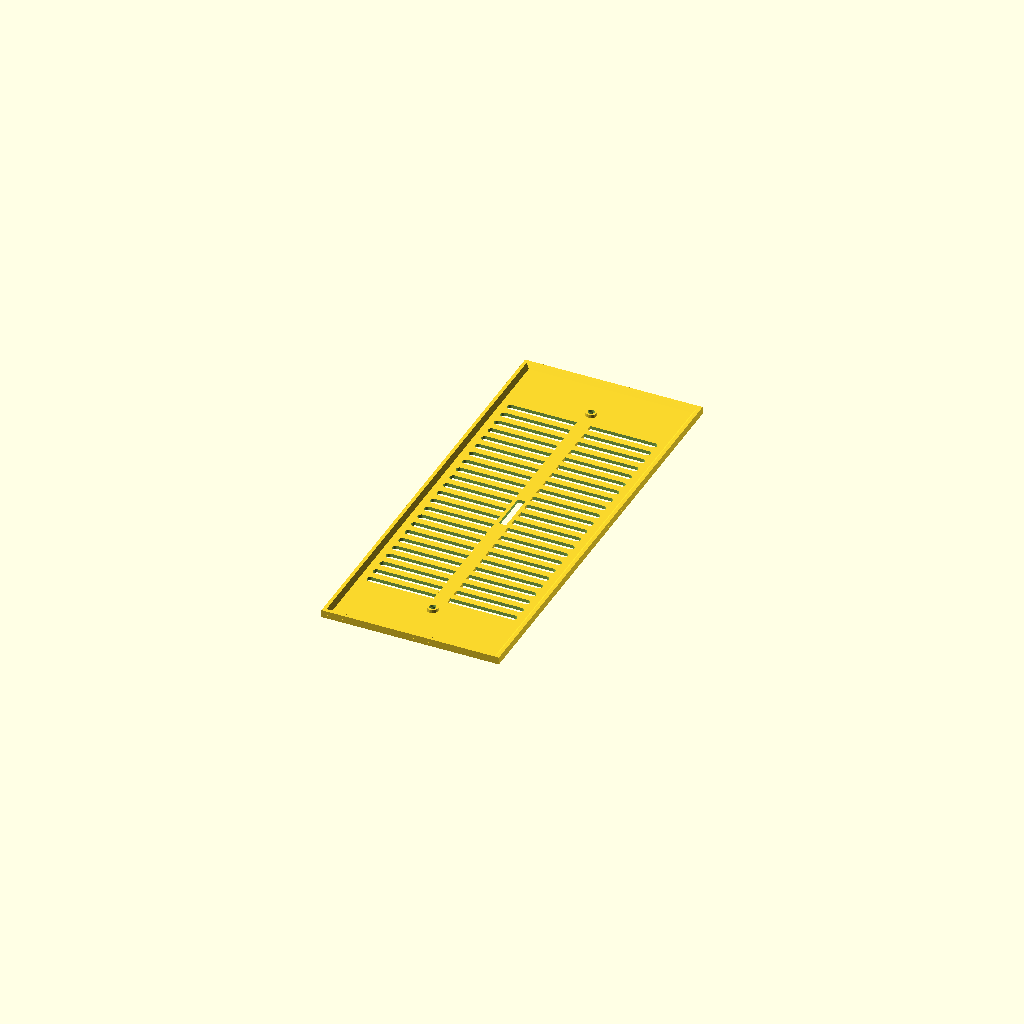
Cell 1: rendered with the file's own defaults.
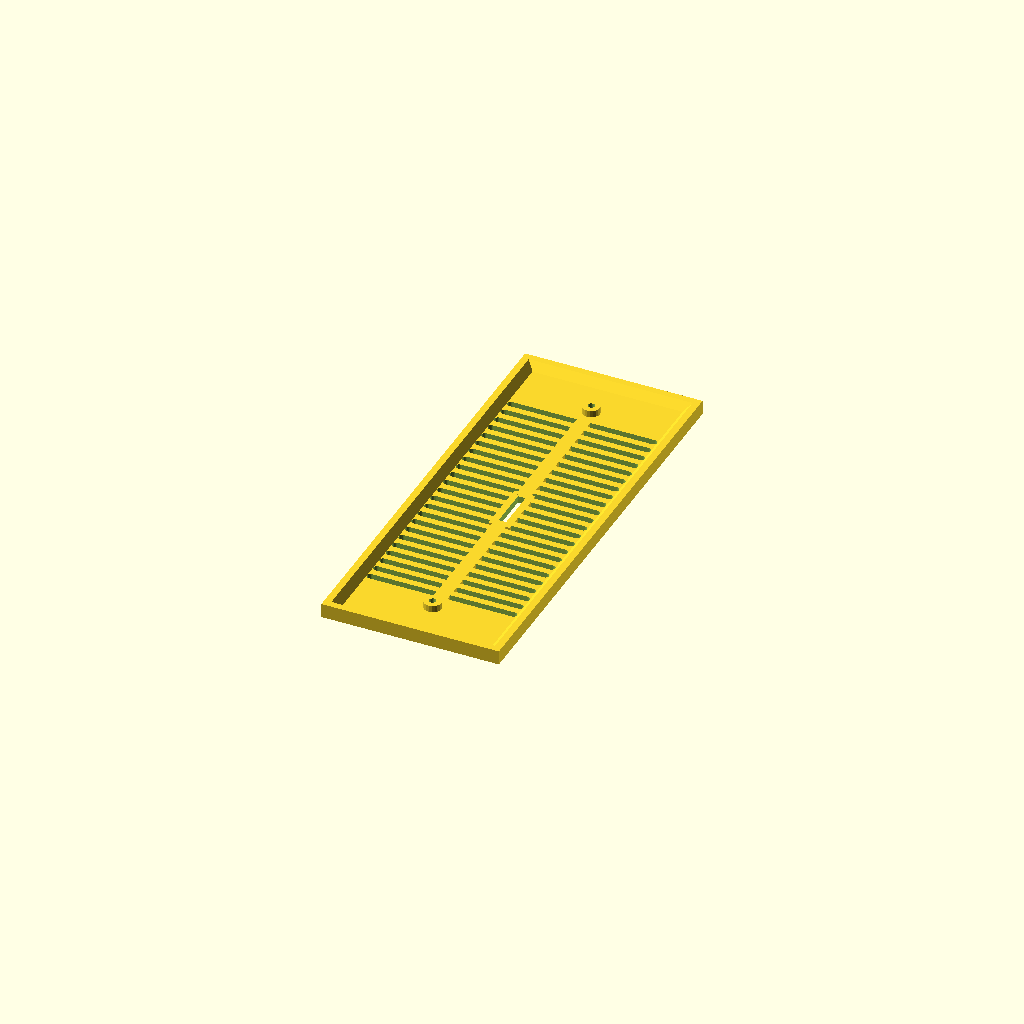
Cell 2: wallThickness = 5 (everything else at default).
All cells are drawn from one camera (rotation 55°, 0°, 25°, orthographic, colour scheme Cornfield), so only the parameter changes between them.
OpenSCAD source file CenterGrill.scad:
$fn =20;
clampLength = 300;
clampWidth = 20;
boltDiameter = 3;
boltOffset = clampLength/2 - 25.5;
threadHeight = 10;
wallThickness = 2.5;
gap = 0.5;
grilleLength = 320;
grilleWidth = 130;
grilleEdgeHeight = 2 * wallThickness + gap;
louvreWidth = 10;
louvreLength = grilleWidth-20;
sliderWidth = 5;
sliderLength = 20;
sliderHeight = 10;
damperWidth = grilleWidth-10;
damperLength = 240;

module clamp() {
    difference() {
        union() {
            translate([0,0,wallThickness/2])
                cube([clampWidth, clampLength, wallThickness], center = true);
            translate([0,boltOffset,threadHeight/2])
                cylinder(h=threadHeight,
                    d=boltDiameter+2*wallThickness, center=true);
            translate([0,-(boltOffset),threadHeight/2])
                cylinder(h=threadHeight,
                    d=boltDiameter+2*wallThickness, center=true);
        }
        translate([0,boltOffset,threadHeight/2-0.1])
            cylinder(h=threadHeight+0.3,
                d=boltDiameter, center=true);
        translate([0,-(boltOffset),threadHeight/2-0.1])
            cylinder(h=threadHeight+0.3,
                d=boltDiameter, center=true);
    }
}

module damper() {
    limit = ((damperLength/2)/louvreWidth)-1;
    difference() {
        translate([0,-louvreWidth/4,wallThickness/2])
            cube([damperWidth,damperLength-louvreWidth/2,wallThickness],
                center=true);
        for(index = [-limit : limit])
            louvreOpening(index);
    }
    // Add in the knob for the slider
    translate([0,0,sliderHeight/2])
        cube([sliderWidth,sliderLength,sliderHeight],
            center = true);
}

module edgeSegment(length) {
    rotate([90,0,0])
        linear_extrude(height = length)
            polygon([[0,0],
                [0,wallThickness+gap],
                [wallThickness,wallThickness+gap],
                [2*wallThickness,0]]);
}

module louvreOpening(index) {
    translate([0,index * louvreWidth,-gap])
        linear_extrude(height = wallThickness*2)
            hull() {
                translate([-(louvreLength-louvreWidth/2)/2,0,0])
                    circle(d = louvreWidth/2);
                translate([(louvreLength-louvreWidth/2)/2,0,0])
                    circle(d = louvreWidth/2);
            }
}

module grilleBeforeHoles() {
    union() {
        translate([0,0,wallThickness/2])
            cube([grilleWidth, grilleLength, wallThickness], center = true);
        translate([-grilleWidth/2,grilleLength/2,wallThickness])
            edgeSegment(grilleLength);
        rotate([0,0,90])
            translate([-grilleLength/2,grilleWidth/2,wallThickness])
                edgeSegment(grilleWidth);
        rotate([0,0,180])
            translate([-grilleWidth/2,grilleLength/2,wallThickness])
                edgeSegment(grilleLength);
        rotate([0,0,270])
            translate([-grilleLength/2,grilleWidth/2,wallThickness])
                edgeSegment(grilleWidth);
    }
}

module grilleWithLouvres() {
    limit = ((damperLength/2)/louvreWidth)-1;
    difference() {
        grilleBeforeHoles();
        for(index = [-limit : limit])
            louvreOpening(index);
        
    }
}

module boltHole() {
    boltHeadDiameter = 8.1;
    boltHeadHeight = 3;
    boltThickness = boltDiameter + 2;
    union() {
        translate([0,0,(2*wallThickness+0.3)/2])
            cylinder(h=2*wallThickness+0.3,
                d=boltThickness, center=true);
        // Adjust for countersink
        translate([0,0,boltHeadHeight/2])
            cylinder(h = boltHeadHeight, d1 = boltHeadDiameter, d2 = boltThickness, center = true);
    }
}

module grille() {
    difference() {
        union() {
            grilleWithLouvres();
            translate([0,0,wallThickness/2])
                cube([sliderWidth+2*wallThickness+gap,
                    louvreWidth+sliderLength+2*wallThickness+gap, wallThickness],
                    center = true);
            translate([0,boltOffset,wallThickness])
                cylinder(h=2*wallThickness,
                    d=boltDiameter+2*wallThickness, center=true);
            translate([0,-(boltOffset),wallThickness])
                cylinder(h=2*wallThickness,
                    d=boltDiameter+2*wallThickness, center=true);
        }
        translate([0,0,wallThickness/2])
            cube([sliderWidth+gap,
                louvreWidth+sliderLength+gap, 2*wallThickness+gap],
                center = true);
        translate([0,boltOffset,-0.1])
            boltHole();
        translate([0,-(boltOffset),-0.1])
            boltHole();
    }
    // Add a center support
    supportLength = (damperLength/2 - sliderLength);
    translate([0,(supportLength+sliderLength)/2 + 7,wallThickness/2])
        cube([louvreWidth,supportLength,wallThickness], center= true);
    translate([0,-((supportLength+sliderLength)/2 + 7),wallThickness/2])
        cube([louvreWidth,supportLength,wallThickness], center= true);
    
}

module stud(extra,xOffset) {
    translate([xOffset+extra/2,extra/2,
        (wallThickness/2+extra/2)])
            cube([wallThickness+extra, wallThickness+extra,
                wallThickness/2+extra], center=true);
}

module halfGrill() {
    difference(){
        grille();
        translate([-(grilleWidth+gap)/2,0,-gap/2])
            cube([grilleWidth+gap,grilleLength/2+gap,   
                grilleEdgeHeight+gap]);
        for(xOffset = [sliderWidth : louvreWidth : 
            grilleWidth/2 - louvreWidth])
                stud(gap/2,-xOffset);
    }
    for(xOffset = [sliderWidth : louvreWidth : 
        grilleWidth/2 - louvreWidth])
            stud(0,xOffset);
}

grille();
Parameter table extracted from the source (name, type, default, range or options):
clampLength: number, default 300
clampWidth: number, default 20
boltDiameter: number, default 3
threadHeight: number, default 10
wallThickness: number, default 2.5
gap: number, default 0.5
grilleLength: number, default 320
grilleWidth: number, default 130
louvreWidth: number, default 10
sliderWidth: number, default 5
sliderLength: number, default 20
sliderHeight: number, default 10
damperLength: number, default 240
